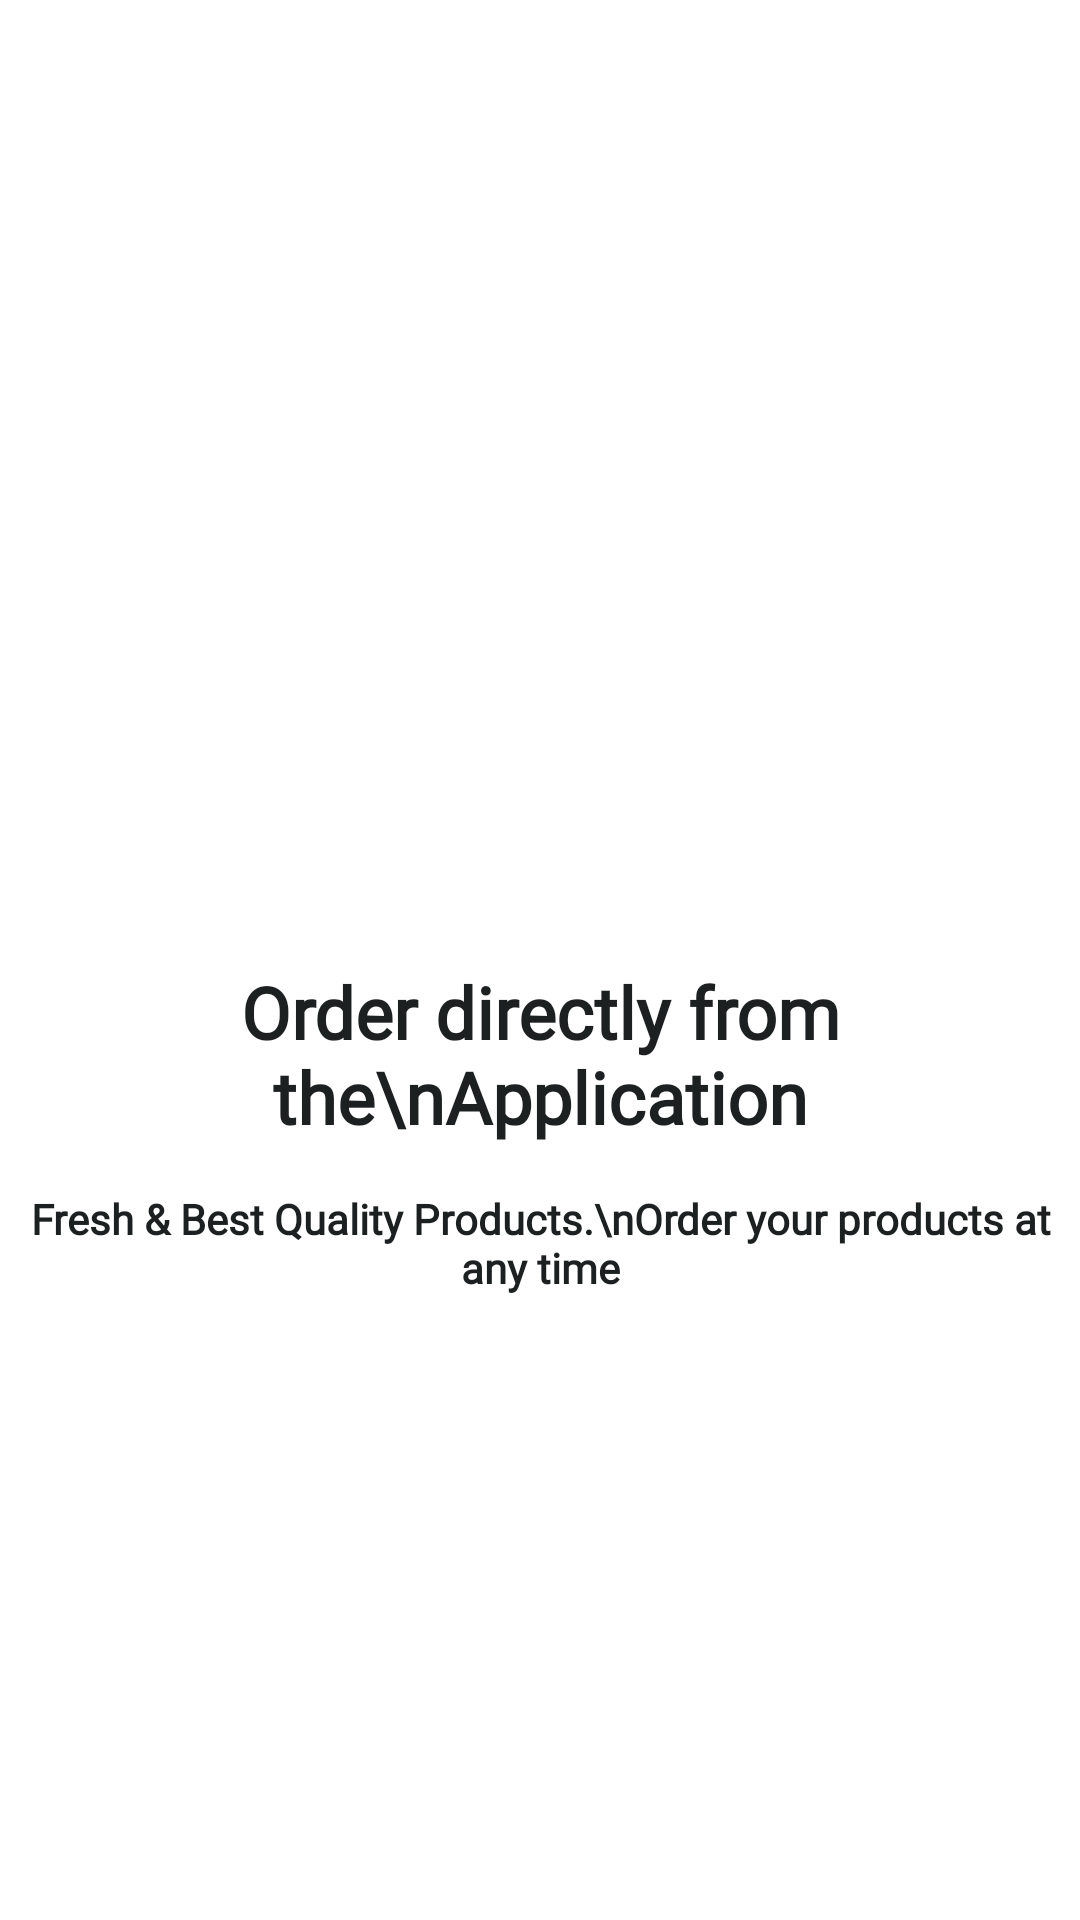

The Android layout XML behind this screen, and the referenced resources:
<!-- AndroidManifest.xml: application theme AppTheme -->
<!-- res/layout/fragment_info2.xml -->
<LinearLayout xmlns:android="http://schemas.android.com/apk/res/android"
    xmlns:tools="http://schemas.android.com/tools"
    android:layout_width="match_parent"
    android:layout_height="match_parent"
    android:background="@color/colorWhite"

    android:orientation="vertical"
    tools:context="com.freshfastfood.fragment.Info1Fragment">

    <RelativeLayout
        android:layout_width="match_parent"
        android:layout_height="match_parent"
        android:layout_weight="1.2">

        <ImageView
            android:layout_width="match_parent"
            android:layout_height="wrap_content"
            android:layout_marginRight="-1dp"
            android:background="@drawable/bg_secound_splash" />




    </RelativeLayout>

    <LinearLayout
        android:layout_width="match_parent"
        android:layout_height="match_parent"
        android:layout_weight="1"

        android:orientation="vertical">

        <ImageView
            android:layout_width="match_parent"
            android:layout_height="wrap_content"
            android:layout_alignParentBottom="true"
            android:src="@drawable/ic_splash_secound" />

        <TextView
            android:layout_width="match_parent"
            android:layout_height="wrap_content"
            android:layout_marginTop="25dp"
            android:fontFamily="@font/coresans_cr_medium"
            android:gravity="center"
            android:padding="5dp"
            android:text="Order directly from the\nApplication"
            android:textColor="@color/colorBalck"
            android:textSize="24dp"
            android:textStyle="bold" />

        <TextView
            android:layout_width="match_parent"
            android:layout_height="wrap_content"
            android:layout_marginTop="5dp"
            android:gravity="center"
            android:padding="5dp"
            android:fontFamily="@font/coresans_cr_medium"
            android:text="Fresh &amp; Best Quality Products.\nOrder your products at any time"
            android:textColor="@color/colorBalck"
            android:textSize="14dp"
            android:textStyle="bold" />
    </LinearLayout>
</LinearLayout>
<!-- resources referenced by this layout -->
<resources>
  <color name="colorBalck">#1d2021</color>
  <color name="colorWhite">#FFFFFF</color>
  <style name="AppTheme" parent="Theme.AppCompat.Light.DarkActionBar">
          
          <item name="fontFamily">@font/coresans_cr_regular</item>
          <item name="colorPrimary">@color/colorPrimary</item>
          <item name="colorPrimaryDark">@color/colorPrimaryDark</item>
          <item name="colorAccent">@color/colorAccent</item>
      </style>
  <color name="colorPrimary">#ffce33</color>
  <color name="colorPrimaryDark">#ffce33</color>
  <color name="colorAccent">#ffce33</color>
</resources>
